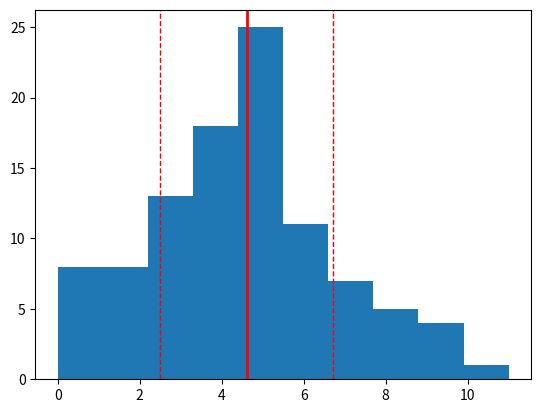

Here is the Python script that generated this plot: (Note: this script raises an exception after producing the figure.)

# coding: utf-8

# In[14]:


#Poisson
import numpy as np
import pandas as pd
import matplotlib.pyplot as plt
get_ipython().magic('matplotlib inline')

poisson = np.random.poisson([5], 100)
plt.hist(poisson)
# Add a vertical line at the mean.
plt.axvline(poisson.mean(), color='r', linestyle='solid', linewidth=2)

# Add a vertical line at one standard deviation above the mean.

plt.axvline(poisson.mean() + poisson.std(), color='r', linestyle='dashed', linewidth=1)

# Add a vertical line at one standard deviation below the mean.
plt.axvline(poisson.mean() - poisson.std(), color='r', linestyle='dashed', linewidth=1) 

plt.show()


# In[15]:


#the mean and st dev are helpful indicatos to show where the data is skewed--non-normal distributions


# In[34]:


#Bernoulli
import numpy as mp
import pandas as pd
import matplotlib.pyplot as plt
get_ipython().magic('matplotlib inline')

plt.axvline(bern.mean(), color='r', linestyle='solid', linewidth=2)
plt.axvline(bern.mean() + bern.std(), color='r', linestyle='dashed', linewidth=1)
plt.axvline(bern.mean() - bern.std(), color='r', linestyle='dashed', linewidth=1)

bern = np.random.binomial(1, .5, 100)
plt.hist(bern)
plt.show()


# In[24]:


#in this case, the data is so hevaily split the mean and st. dev aren't that useful other than knowing where


# In[25]:


#there data slightly skews harder to one side.


# In[35]:


#Binomial
import numpy as mp
import pandas as pd
import matplotlib.pyplot as plt
get_ipython().magic('matplotlib inline')

plt.axvline(bern.mean(), color='r', linestyle='solid', linewidth=2)
plt.axvline(bern.mean() + bern.std(), color='r', linestyle='dashed', linewidth=1)
plt.axvline(bern.mean() - bern.std(), color='r', linestyle='dashed', linewidth=1)

binomial = np.random.binomial(12, .9, 100)

# Plot a histogram.
plt.hist(binomial)

# Print the histogram.
plt.show()


# In[37]:


#Gamma
import numpy as mp
import pandas as pd
import matplotlib.pyplot as plt
get_ipython().magic('matplotlib inline')

plt.axvline(gamma.mean(), color='r', linestyle='solid', linewidth=2)
plt.axvline(gamma.mean() + gamma.std(), color='r', linestyle='dashed', linewidth=1)
plt.axvline(gamma.mean() - gamma.std(), color='r', linestyle='dashed', linewidth=1)

gamma = np.random.gamma(5,1, 100)
plt.hist(gamma)
plt.show()


# In[ ]:


#yes, the mean and st dev shows where the data clusters

